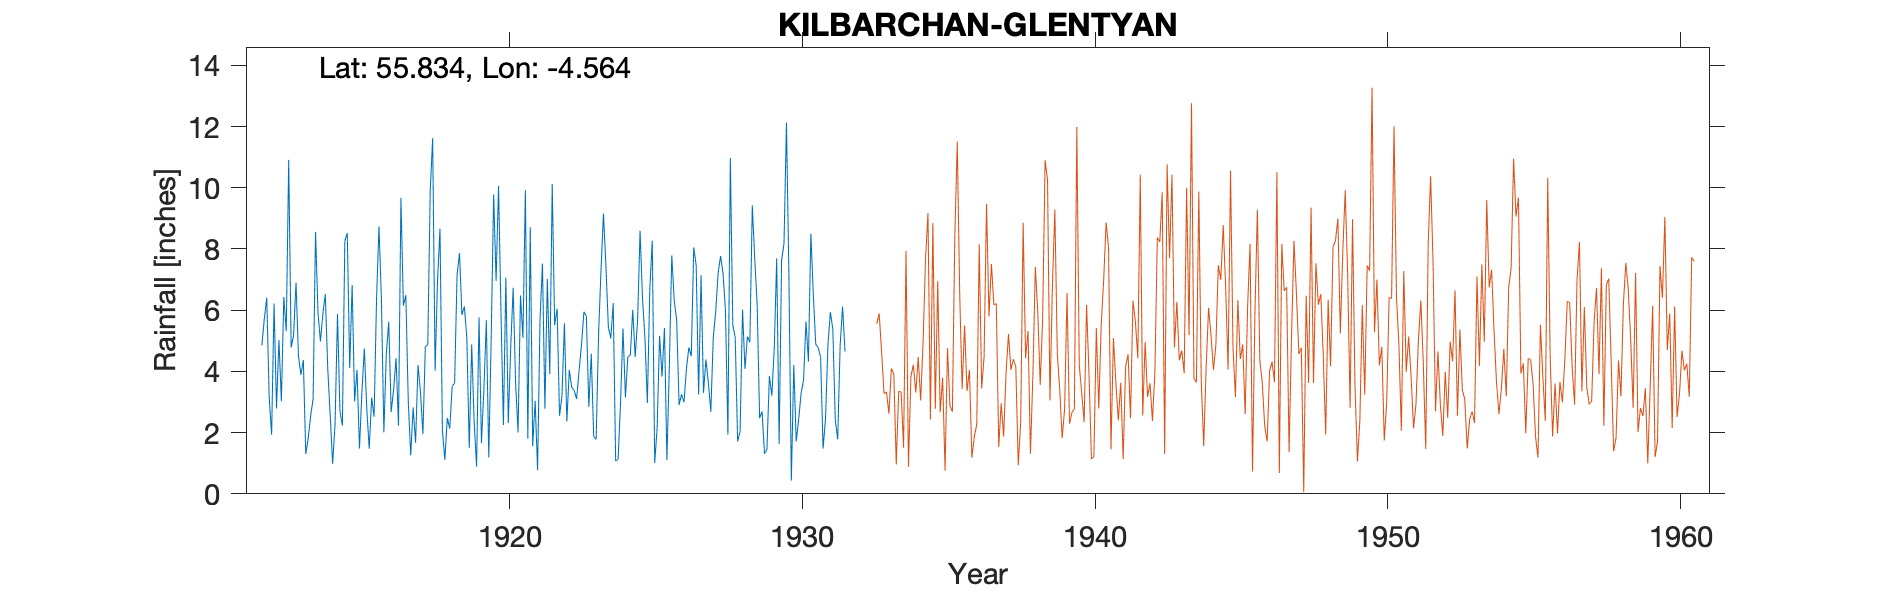

Source data for this figure (header and first rows):
KILBARCHAN (GLENTYAN), , , , , , , , , , , , , , , , , , , , , , , 
Grid ref, NS395631, Long, -4.564, Lat, 55.83, Elevation, 285, ft, , , , , , , , , , , , , , , 
Station no, 5291, , , , , , , , , , , , , , , , , , , , , , 
, 1910, 1911, 1912, 1913, 1914, 1915, 1916, 1917, 1918, 1919, 1920, 1921, 1922, 1923, 1924, 1925, 1926, 1927, 1928, 1929, 1930, 1931, 1932
January, , , 4.85, 4.78, 4.98, 4.11, 8.74, 3.04, 6.97, 5.11, 6.96, 9.92, 5.51, 5.95, 6.23, 6.39, 7.79, 7.14, 10.97, 2.47, 7.15, 4.78, 
February, , , 5.71, 5.18, 5.88, 6.82, 6.35, 1.26, 8.66, 1.5, 10.06, 1.81, 6.05, 5.8, 1.07, 5.07, 6.32, 3.3, 5.53, 2.69, 0.43, 4.46, 
March, , , 6.41, 6.9, 6.52, 3.02, 2.01, 2.82, 2.06, 4.88, 5.92, 8.71, 2.55, 2.84, 1.13, 2.97, 5.68, 4.39, 5.1, 1.31, 4.21, 1.48, 
April, , , 3.15, 4.5, 4.1, 4.05, 4.56, 1.67, 1.11, 2.36, 2.25, 1.56, 3.2, 4.58, 2.97, 6.72, 2.9, 3.63, 1.71, 1.45, 1.71, 2.44, 
May, , , 1.93, 3.89, 2.58, 1.48, 5.63, 4.21, 2.48, 0.89, 7.07, 3.04, 5.57, 1.87, 5.4, 8.27, 3.25, 2.68, 2.04, 3.85, 2.43, 4.87, 
June, , , 6.22, 4.37, 0.98, 3.31, 2.67, 3.33, 2.13, 5.77, 2.32, 0.77, 2.36, 1.78, 3.15, 1.01, 2.99, 5.1, 6.02, 3.21, 3.28, 5.94, 
July, , , 2.79, 1.3, 2.27, 4.75, 3.41, 1.95, 3.52, 1.66, 4.81, 5.69, 4.05, 5.22, 4.48, 2.15, 4.08, 5.95, 4.08, 4.74, 3.72, 5.38, 
August, , , 5.02, 1.82, 5.88, 2.77, 4.43, 4.81, 3.62, 3.42, 6.73, 7.52, 3.48, 7.32, 4.53, 5.16, 4.78, 7.22, 5.14, 7.69, 5.63, 2.42, 
September, , , 3.02, 2.55, 2.71, 1.47, 2.23, 4.87, 7.15, 5.67, 3.59, 2.78, 3.38, 9.16, 6.01, 3.83, 4.5, 7.77, 4.95, 1.63, 4.32, 1.78, 
October, , , 6.43, 3.1, 2.23, 3.14, 9.67, 9.89, 7.87, 1.19, 2.01, 7.02, 3.1, 7.46, 4.47, 5.42, 8.05, 7.2, 9.42, 7.63, 8.5, 4.84, 
November, , , 5.31, 8.56, 8.25, 2.52, 6.15, 11.62, 5.85, 5.14, 6.48, 3.91, 4.02, 5.46, 5.68, 1.1, 7.47, 6, 7.69, 8.18, 6.52, 6.12, 
December, , , 10.91, 5.94, 8.52, 6.36, 6.49, 4.02, 6.12, 9.78, 5.1, 10.12, 4.87, 5.08, 8.59, 4.17, 3.24, 1.93, 6.16, 12.13, 4.89, 4.65, 
Total, , , 61.75, 52.89, 54.9, 43.8, 62.34, 53.49, 57.54, 47.37, 63.3, 62.85, 48.14, 62.52, 53.71, 52.26, 61.05, 62.31, 68.81, 56.98, 52.79, 49.16, 
